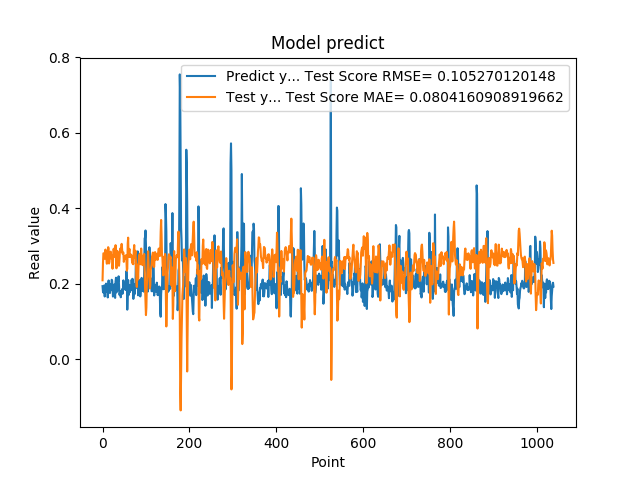

Source data for this figure (header and first rows):
1.935185045003890991e-01, 2.090303688168330121e-01
1.787700653076171875e-01, 2.546432645843740850e-01
1.761920750141144076e-01, 2.805623597997526364e-01
1.861467957496643066e-01, 2.798210630974352631e-01
1.954913884401321134e-01, 2.778919541870790710e-01
1.660518944263458530e-01, 2.660239116125339698e-01
1.907722949981689176e-01, 2.889445532258752558e-01
1.898660957813262939e-01, 2.904925067606070055e-01
2.001174986362457275e-01, 2.745991416400404006e-01
1.948629021644592563e-01, 2.640777047053505799e-01
1.779100298881530762e-01, 2.529511139013597698e-01
1.810636967420578003e-01, 2.742683255024100375e-01
1.635809391736984530e-01, 2.829814127997281603e-01
1.916799396276473999e-01, 2.967578818668538676e-01
2.085516005754470825e-01, 2.923474687275064432e-01
1.828240007162094394e-01, 2.535631700869739880e-01
1.857409924268722534e-01, 2.591104544163930767e-01
1.752161234617233276e-01, 2.779782120204654650e-01
1.845117062330245972e-01, 2.826306872824671523e-01
1.984785944223403931e-01, 2.850479464801870533e-01
1.841159015893935880e-01, 2.666142554727541913e-01
2.104043960571288785e-01, 2.759502023882636768e-01
2.088565975427627841e-01, 2.704668147720492577e-01
1.900728046894073209e-01, 2.396834313675227091e-01
1.658952832221984863e-01, 2.586717120954815097e-01
1.852532625198364535e-01, 2.903422668208763824e-01
1.799222826957702359e-01, 2.928662411331950377e-01
1.978618204593658447e-01, 2.816679320905878248e-01
1.711323857307434082e-01, 2.710432156358714706e-01
1.623787879943847379e-01, 2.791047961435463853e-01
2.059821039438247958e-01, 3.021074875524459857e-01
2.158481031656264981e-01, 2.767246488084201261e-01
1.768843084573745450e-01, 2.407558681846661275e-01
1.834106147289275845e-01, 2.658834345138531563e-01
1.805770993232727051e-01, 2.869656805358320462e-01
2.012096941471099854e-01, 2.814057938248762936e-01
2.066745012998580933e-01, 2.686490094441178478e-01
2.195876985788345337e-01, 2.504996689995869774e-01
1.944769918918609619e-01, 2.475017440500774102e-01
1.704634428024291992e-01, 2.630730523516492947e-01
1.750701963901519775e-01, 2.846443723948601789e-01
1.796004772186279297e-01, 2.932338825482317390e-01
1.640222966670989990e-01, 2.845735979359969026e-01
1.769366562366485596e-01, 2.955784356151399117e-01
1.781685650348663330e-01, 3.055317217996957324e-01
1.855484992265701294e-01, 2.929255741703045146e-01
1.732649058103561401e-01, 2.795166023265313049e-01
1.832000017166137418e-01, 2.806855800747798391e-01
2.088083624839782715e-01, 2.826307119225044406e-01
1.873752027750015536e-01, 2.579303900313122955e-01
1.986005455255508423e-01, 2.665718458154128778e-01
1.863885968923568726e-01, 2.734318286240064455e-01
1.885485500097274780e-01, 2.653887121812567029e-01
1.833238750696182529e-01, 2.699637826442089494e-01
2.096922993659972867e-01, 2.754566042874168619e-01
2.330529242753982544e-01, 2.637099170091242728e-01
2.151579260826110562e-01, 2.343207534516010271e-01
1.312076449394226074e-01, 2.393984093630030230e-01
1.684847325086593628e-01, 3.059879704625373953e-01
2.097207009792327881e-01, 3.220101533222197165e-01
1.697814613580703458e-01, 2.708939303213486749e-01
... 979 more rows
